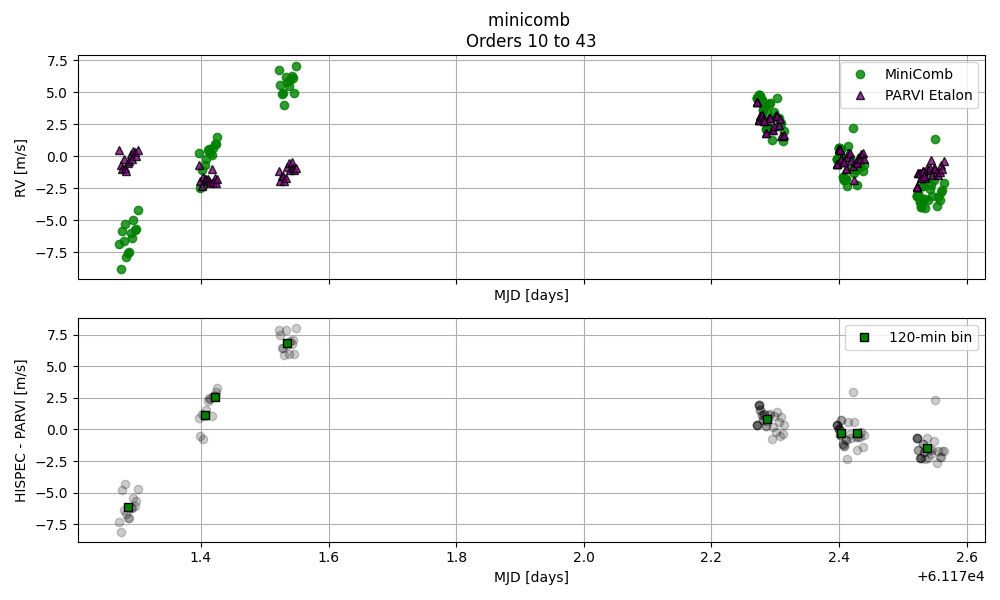

Data behind this chart, as committed beside it:
filename, mjd, rv_sci_mean_kms, rv_cal_mean_kms
MiniCombEtalon_R01_20260511063002_deg0_s…, 61171, 0.03114, 0.02191
MiniCombEtalon_R01_20260511093002_deg0_s…, 61171, 0.03819, 0.02073
MiniCombEtalon_R01_20260511123002_deg0_s…, 61172, 0.04469, 0.02025
MiniCombEtalon_R02_20260511063002_deg0_s…, 61171, 0.0292, 0.02074
MiniCombEtalon_R02_20260511093002_deg0_s…, 61171, 0.03552, 0.0195
MiniCombEtalon_R02_20260511123002_deg0_s…, 61172, 0.04352, 0.0195
MiniCombEtalon_R03_20260511063002_deg0_s…, 61171, 0.03213, 0.0204
MiniCombEtalon_R03_20260511093002_deg0_s…, 61171, 0.03686, 0.01907
MiniCombEtalon_R03_20260511123002_deg0_s…, 61172, 0.04282, 0.01987
MiniCombEtalon_R04_20260511063002_deg0_s…, 61171, 0.03136, 0.02121
MiniCombEtalon_R04_20260511093002_deg0_s…, 61171, 0.03561, 0.01981
MiniCombEtalon_R04_20260511123002_deg0_s…, 61172, 0.0429, 0.01991
MiniCombEtalon_R05_20260511063002_deg0_s…, 61171, 0.03272, 0.02052
MiniCombEtalon_R05_20260511093002_deg0_s…, 61171, 0.03726, 0.01968
MiniCombEtalon_R05_20260511123002_deg0_s…, 61172, 0.04194, 0.01952
MiniCombEtalon_R06_20260511063002_deg0_s…, 61171, 0.03012, 0.0203
MiniCombEtalon_R06_20260511093002_deg0_s…, 61171, 0.03778, 0.01967
MiniCombEtalon_R06_20260511123002_deg0_s…, 61172, 0.04411, 0.01974
MiniCombEtalon_R07_20260511063002_deg0_s…, 61171, 0.0304, 0.02089
MiniCombEtalon_R07_20260511093002_deg0_s…, 61171, 0.03844, 0.01964
MiniCombEtalon_R07_20260511123002_deg0_s…, 61172, 0.04378, 0.02059
MiniCombEtalon_R08_20260511063002_deg0_s…, 61171, 0.03052, 0.02103
MiniCombEtalon_R08_20260511093002_deg0_s…, 61171, 0.03853, 0.01952
MiniCombEtalon_R08_20260511123002_deg0_s…, 61172, 0.04344, 0.02093
MiniCombEtalon_R09_20260511063002_deg0_s…, 61171, 0.03199, 0.02164
MiniCombEtalon_R09_20260511093002_deg0_s…, 61171, 0.03826, 0.01933
MiniCombEtalon_R09_20260511123002_deg0_s…, 61172, 0.04393, 0.02039
MiniCombEtalon_R10_20260511063002_deg0_s…, 61171, 0.03156, 0.0212
MiniCombEtalon_R10_20260511093002_deg0_s…, 61171, 0.03807, 0.02043
MiniCombEtalon_R10_20260511123002_deg0_s…, 61172, 0.04425, 0.02097
MiniCombEtalon_R11_20260511063002_deg0_s…, 61171, 0.03301, 0.02185
MiniCombEtalon_R11_20260511093002_deg0_s…, 61171, 0.03864, 0.01943
MiniCombEtalon_R11_20260511123002_deg0_s…, 61172, 0.04408, 0.02048
MiniCombEtalon_R12_20260511063002_deg0_s…, 61171, 0.03223, 0.02177
MiniCombEtalon_R12_20260511093002_deg0_s…, 61171, 0.03894, 0.01975
MiniCombEtalon_R12_20260511123002_deg0_s…, 61172, 0.04288, 0.02036
MiniCombEtalon_R13_20260511063002_deg0_s…, 61171, 0.03233, 0.02143
MiniCombEtalon_R13_20260511093002_deg0_s…, 61171, 0.03889, 0.01936
MiniCombEtalon_R13_20260511123002_deg0_s…, 61172, 0.04504, 0.0205
MiniCombEtalon_R14_20260511063002_deg0_s…, 61171, 0.03374, 0.02192
MiniCombEtalon_R14_20260511093002_deg0_s…, 61171, 0.03948, 0.01965
MiniCombEtalon_R01_20260512063001_deg0_s…, 61172, 0.04254, 0.02567
MiniCombEtalon_R01_20260512093002_deg0_s…, 61172, 0.03775, 0.02084
MiniCombEtalon_R01_20260512123002_deg0_s…, 61173, 0.0349, 0.01901
MiniCombEtalon_R02_20260512063001_deg0_s…, 61172, 0.04277, 0.02428
MiniCombEtalon_R02_20260512093002_deg0_s…, 61172, 0.03861, 0.022
MiniCombEtalon_R02_20260512123002_deg0_s…, 61173, 0.03504, 0.0201
MiniCombEtalon_R03_20260512063001_deg0_s…, 61172, 0.04268, 0.02457
MiniCombEtalon_R03_20260512093002_deg0_s…, 61172, 0.03806, 0.02194
MiniCombEtalon_R03_20260512123002_deg0_s…, 61173, 0.03439, 0.02013
MiniCombEtalon_R04_20260512063001_deg0_s…, 61172, 0.04233, 0.02462
MiniCombEtalon_R04_20260512093002_deg0_s…, 61172, 0.03854, 0.02121
MiniCombEtalon_R04_20260512123002_deg0_s…, 61173, 0.03402, 0.01971
MiniCombEtalon_R05_20260512063001_deg0_s…, 61172, 0.04161, 0.02434
MiniCombEtalon_R05_20260512093002_deg0_s…, 61172, 0.03636, 0.02096
MiniCombEtalon_R05_20260512123002_deg0_s…, 61173, 0.03568, 0.02026
MiniCombEtalon_R06_20260512063001_deg0_s…, 61172, 0.04189, 0.02413
MiniCombEtalon_R06_20260512093002_deg0_s…, 61172, 0.03615, 0.02094
MiniCombEtalon_R06_20260512123002_deg0_s…, 61173, 0.03463, 0.0199
MiniCombEtalon_R07_20260512063001_deg0_s…, 61172, 0.04009, 0.02327
... 71 more rows
